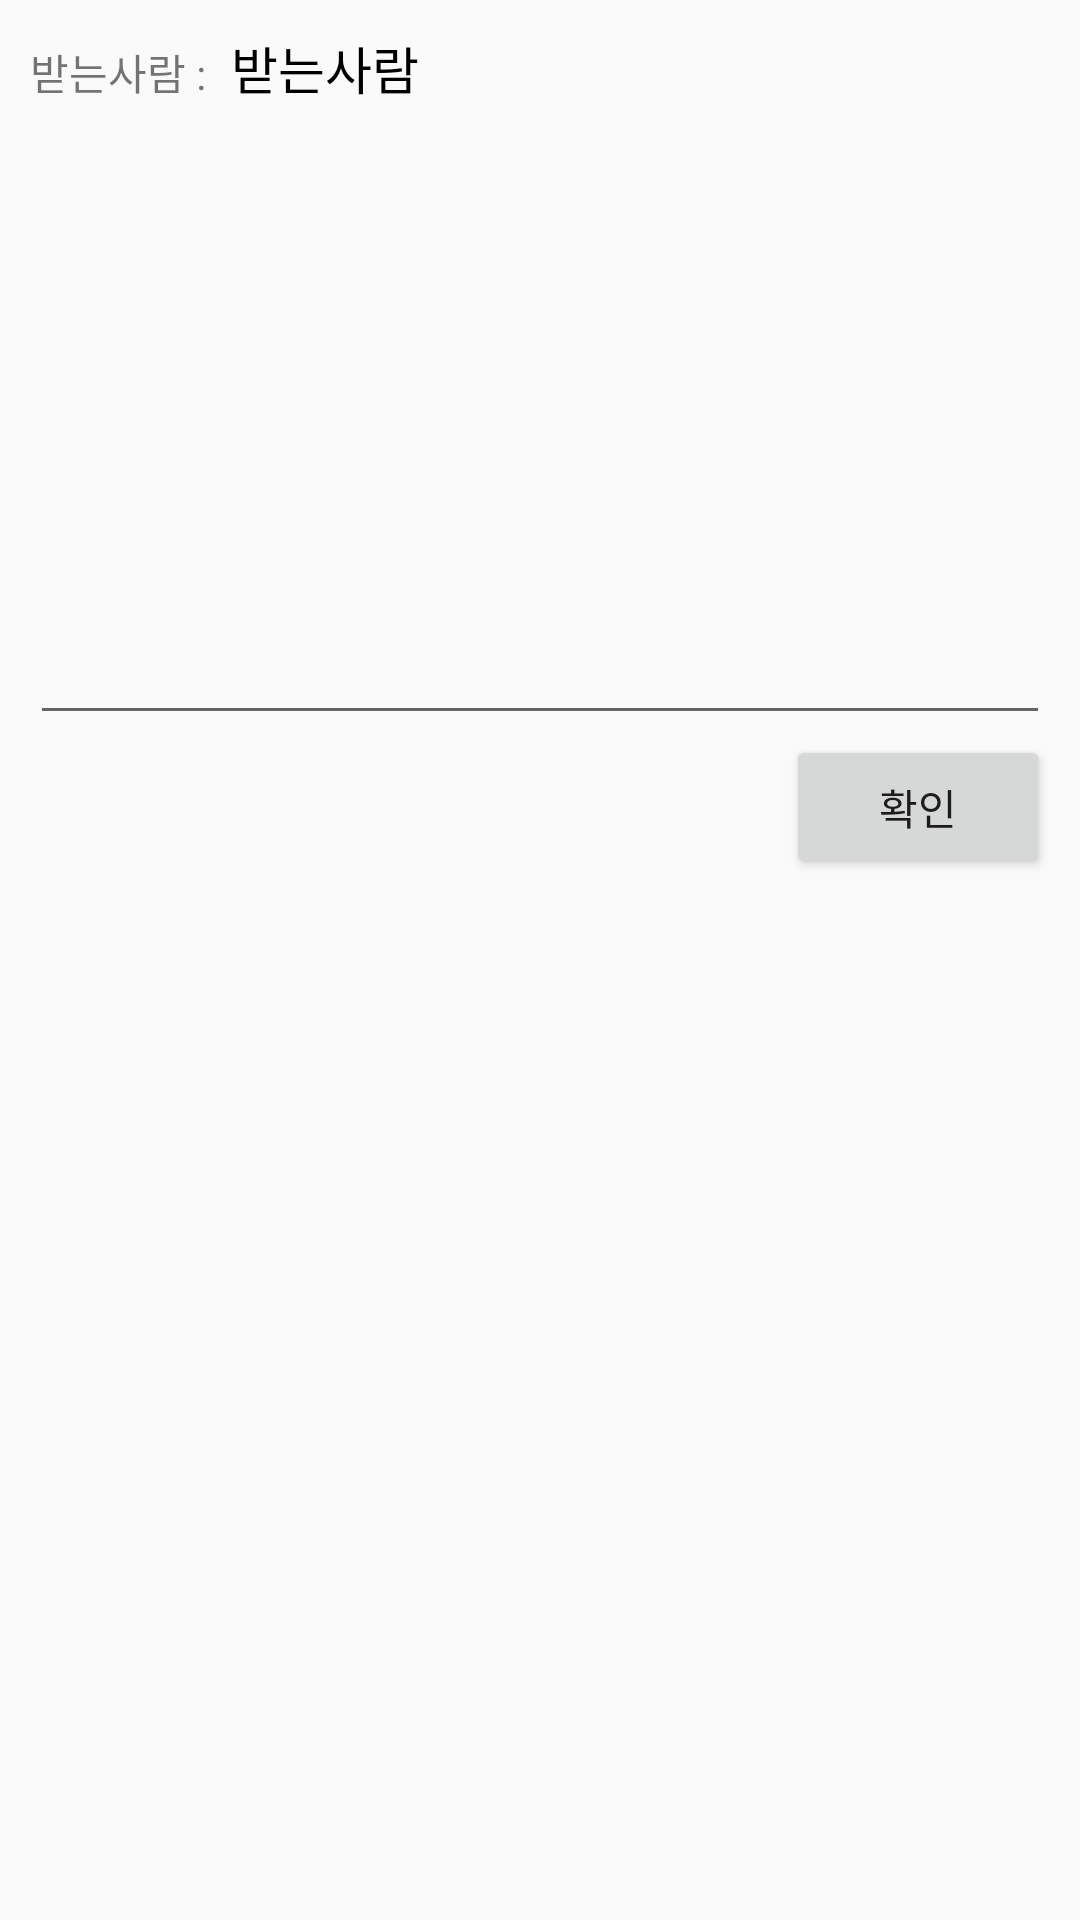

This screen was rendered from an Android layout file. Write that file and the resources it references.
<!-- AndroidManifest.xml: application theme AppTheme -->
<!-- res/layout/activity_send_message.xml -->
<?xml version="1.0" encoding="utf-8"?>
<LinearLayout xmlns:android="http://schemas.android.com/apk/res/android"
    xmlns:app="http://schemas.android.com/apk/res-auto"
    xmlns:tools="http://schemas.android.com/tools"
    android:layout_width="match_parent"
    android:layout_height="match_parent"
    android:orientation="vertical"
    tools:context="kr.co.tjeit.lecturemanager.SendMessageActivity">

    <LinearLayout
        android:layout_width="match_parent"
        android:layout_height="wrap_content"
        android:orientation="vertical"
        android:padding="10dp">
        <LinearLayout
            android:layout_width="match_parent"
            android:layout_height="wrap_content"
            android:orientation="horizontal">
            <TextView
                android:layout_width="wrap_content"
                android:layout_height="wrap_content"
                android:text="받는사람 : "/>
            <TextView
                android:layout_marginLeft="5dp"
                android:id="@+id/sendUserTxt"
                android:layout_width="wrap_content"
                android:layout_height="wrap_content"
                android:textSize="17sp"
                android:textColor="#000000"
                android:text="받는사람"/>
        </LinearLayout>

        <EditText
            android:gravity="top"
            android:id="@+id/messageEdt"
            android:layout_marginTop="10dp"
            android:layout_width="match_parent"
            android:layout_height="200dp"
            android:hint=""/>
        <Button
            android:layout_gravity="right"
            android:id="@+id/sendingBtn"
            android:layout_width="wrap_content"
            android:layout_height="wrap_content"
            android:text="확인"/>

    </LinearLayout>




</LinearLayout>
<!-- resources referenced by this layout -->
<resources>
  <style name="AppTheme" parent="Theme.AppCompat.Light.NoActionBar">
          
          <item name="colorPrimary">@color/colorPrimary</item>
          <item name="colorPrimaryDark">#000000</item>
          <item name="colorAccent">#000000</item>
      </style>
  <!-- not gathered from this repository: default colours our renderer supplied (Android Studio template values) -->
  <color name="colorPrimary">#FF6200EE</color>
</resources>
